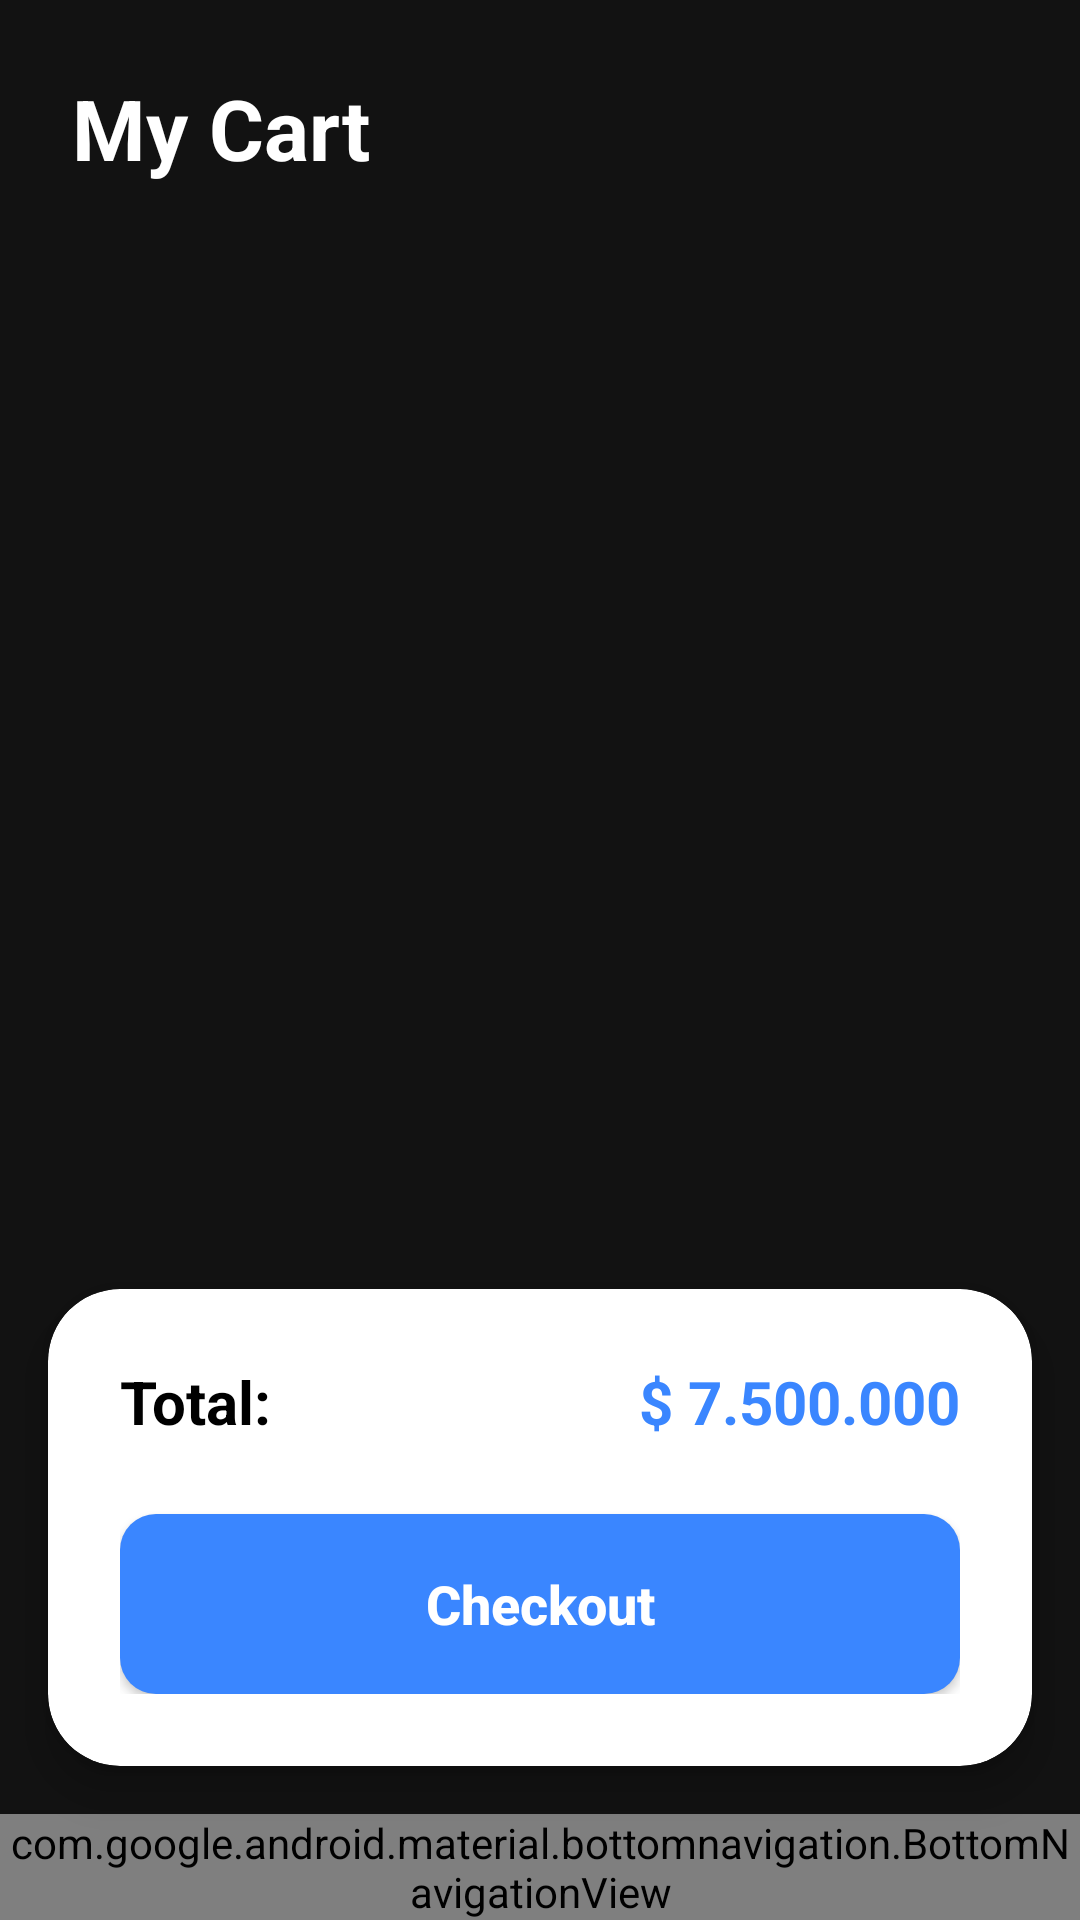

Android layout source for this screen:
<!-- AndroidManifest.xml: application theme Theme.MyAple_App -->
<!-- res/layout/activity_cart.xml -->
<?xml version="1.0" encoding="utf-8"?>
<androidx.constraintlayout.widget.ConstraintLayout xmlns:android="http://schemas.android.com/apk/res/android"
    xmlns:app="http://schemas.android.com/apk/res-auto"
    xmlns:tools="http://schemas.android.com/tools"
    android:id="@+id/main"
    android:layout_width="match_parent"
    android:layout_height="match_parent"
    android:background="@color/dark_bg">

    
    <ImageView
        android:id="@+id/ivBackgroundCart"
        android:layout_width="0dp"
        android:layout_height="0dp"
        android:scaleType="centerCrop"
        android:src="@drawable/bg_login"
        android:alpha="0.2"
        app:layout_constraintBottom_toBottomOf="parent"
        app:layout_constraintEnd_toEndOf="parent"
        app:layout_constraintStart_toStartOf="parent"
        app:layout_constraintTop_toTopOf="parent" />

    <TextView
        android:id="@+id/tvCartTitle"
        android:layout_width="wrap_content"
        android:layout_height="wrap_content"
        android:layout_margin="24dp"
        android:text="@string/cart_title"
        android:textColor="@color/white"
        android:textSize="28sp"
        android:textStyle="bold"
        app:layout_constraintStart_toStartOf="parent"
        app:layout_constraintTop_toTopOf="parent" />

    <androidx.recyclerview.widget.RecyclerView
        android:id="@+id/rvCartItems"
        android:layout_width="match_parent"
        android:layout_height="0dp"
        android:layout_marginTop="16dp"
        app:layout_constraintBottom_toTopOf="@+id/summaryCard"
        app:layout_constraintTop_toBottomOf="@+id/tvCartTitle" />

    
    <androidx.cardview.widget.CardView
        android:id="@+id/summaryCard"
        android:layout_width="match_parent"
        android:layout_height="wrap_content"
        app:cardCornerRadius="24dp"
        app:cardElevation="8dp"
        app:layout_constraintBottom_toTopOf="@+id/bottomNavigation"
        android:layout_margin="16dp">

        <LinearLayout
            android:layout_width="match_parent"
            android:layout_height="wrap_content"
            android:orientation="vertical"
            android:padding="24dp">

            <LinearLayout
                android:layout_width="match_parent"
                android:layout_height="wrap_content"
                android:orientation="horizontal">

                <TextView
                    android:layout_width="0dp"
                    android:layout_height="wrap_content"
                    android:layout_weight="1"
                    android:text="@string/Total"
                    android:textColor="@color/black"
                    android:textSize="20sp"
                    android:textStyle="bold" />

                <TextView
                    android:id="@+id/tvTotalValue"
                    android:layout_width="wrap_content"
                    android:layout_height="wrap_content"
                    android:text="@string/_7_500_000"
                    android:textColor="@color/primary_blue"
                    android:textSize="20sp"
                    android:textStyle="bold" />
            </LinearLayout>

            <androidx.appcompat.widget.AppCompatButton
                android:id="@+id/btnCheckout"
                android:layout_width="match_parent"
                android:layout_height="60dp"
                android:layout_marginTop="24dp"
                android:background="@drawable/bg_button_primary"
                android:text="@string/checkout"
                android:textAllCaps="false"
                android:textColor="@color/white"
                android:textSize="18sp"
                android:textStyle="bold" />
        </LinearLayout>
    </androidx.cardview.widget.CardView>

    <com.google.android.material.bottomnavigation.BottomNavigationView
        android:id="@+id/bottomNavigation"
        android:layout_width="match_parent"
        android:layout_height="wrap_content"
        android:background="@color/white"
        app:itemIconTint="@color/black"
        app:itemTextColor="@color/black"
        app:layout_constraintBottom_toBottomOf="parent"
        app:menu="@menu/bottom_nav_menu" />

</androidx.constraintlayout.widget.ConstraintLayout>
<!-- resources referenced by this layout -->
<resources>
  <color name="black">#FF000000</color>
  <color name="dark_bg">#121212</color>
  <color name="primary_blue">#3A86FF</color>
  <color name="white">#FFFFFFFF</color>
  <!-- drawable bg_button_primary (drawable) -->
  <?xml version="1.0" encoding="utf-8"?>
  <shape xmlns:android="http://schemas.android.com/apk/res/android">
  
      <solid android:color="@color/primary_blue" />
  
  
      <corners android:radius="12dp" />
  </shape>
  <string name="Total">Total:</string>
  <string name="_7_500_000">$ 7.500.000</string>
  <string name="cart_title">My Cart</string>
  <string name="checkout">Checkout</string>
  <style name="Theme.MyAple_App" parent="Base.Theme.MyAple_App" />
  <style name="Base.Theme.MyAple_App" parent="Theme.Material3.DayNight.NoActionBar">
          
          
      </style>
</resources>
